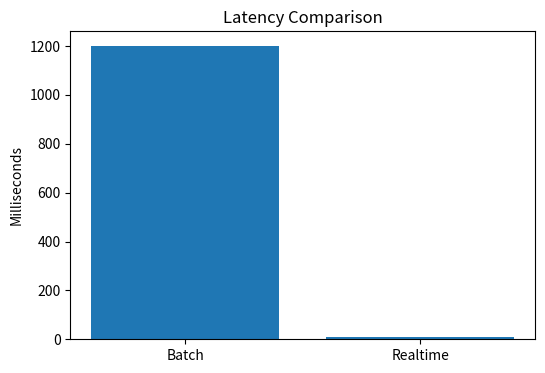
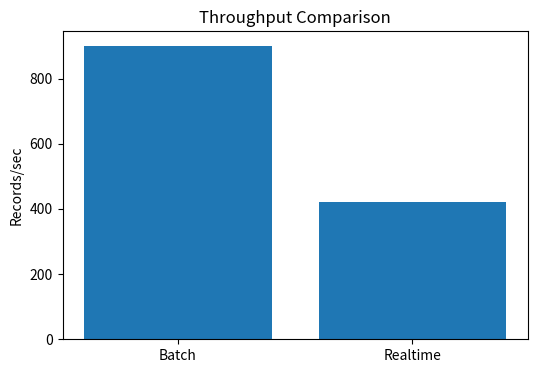

Here is the Python script that generated these plots, in order:
import pandas as pd
import matplotlib.pyplot as plt

comparison = {

    "Pipeline": [
        "Batch",
        "Realtime"
    ],

    "Latency(ms)": [
        1200,
        8
    ],

    "Throughput(records/sec)": [
        900,
        420
    ],

    "Fault Recovery(sec)": [
        15,
        3
    ]
}

df = pd.DataFrame(comparison)

print(df)

plt.figure(figsize=(6,4))
plt.bar(df["Pipeline"], df["Latency(ms)"])
plt.title("Latency Comparison")
plt.ylabel("Milliseconds")
plt.show()

plt.figure(figsize=(6,4))
plt.bar(df["Pipeline"], df["Throughput(records/sec)"])
plt.title("Throughput Comparison")
plt.ylabel("Records/sec")
plt.show()
